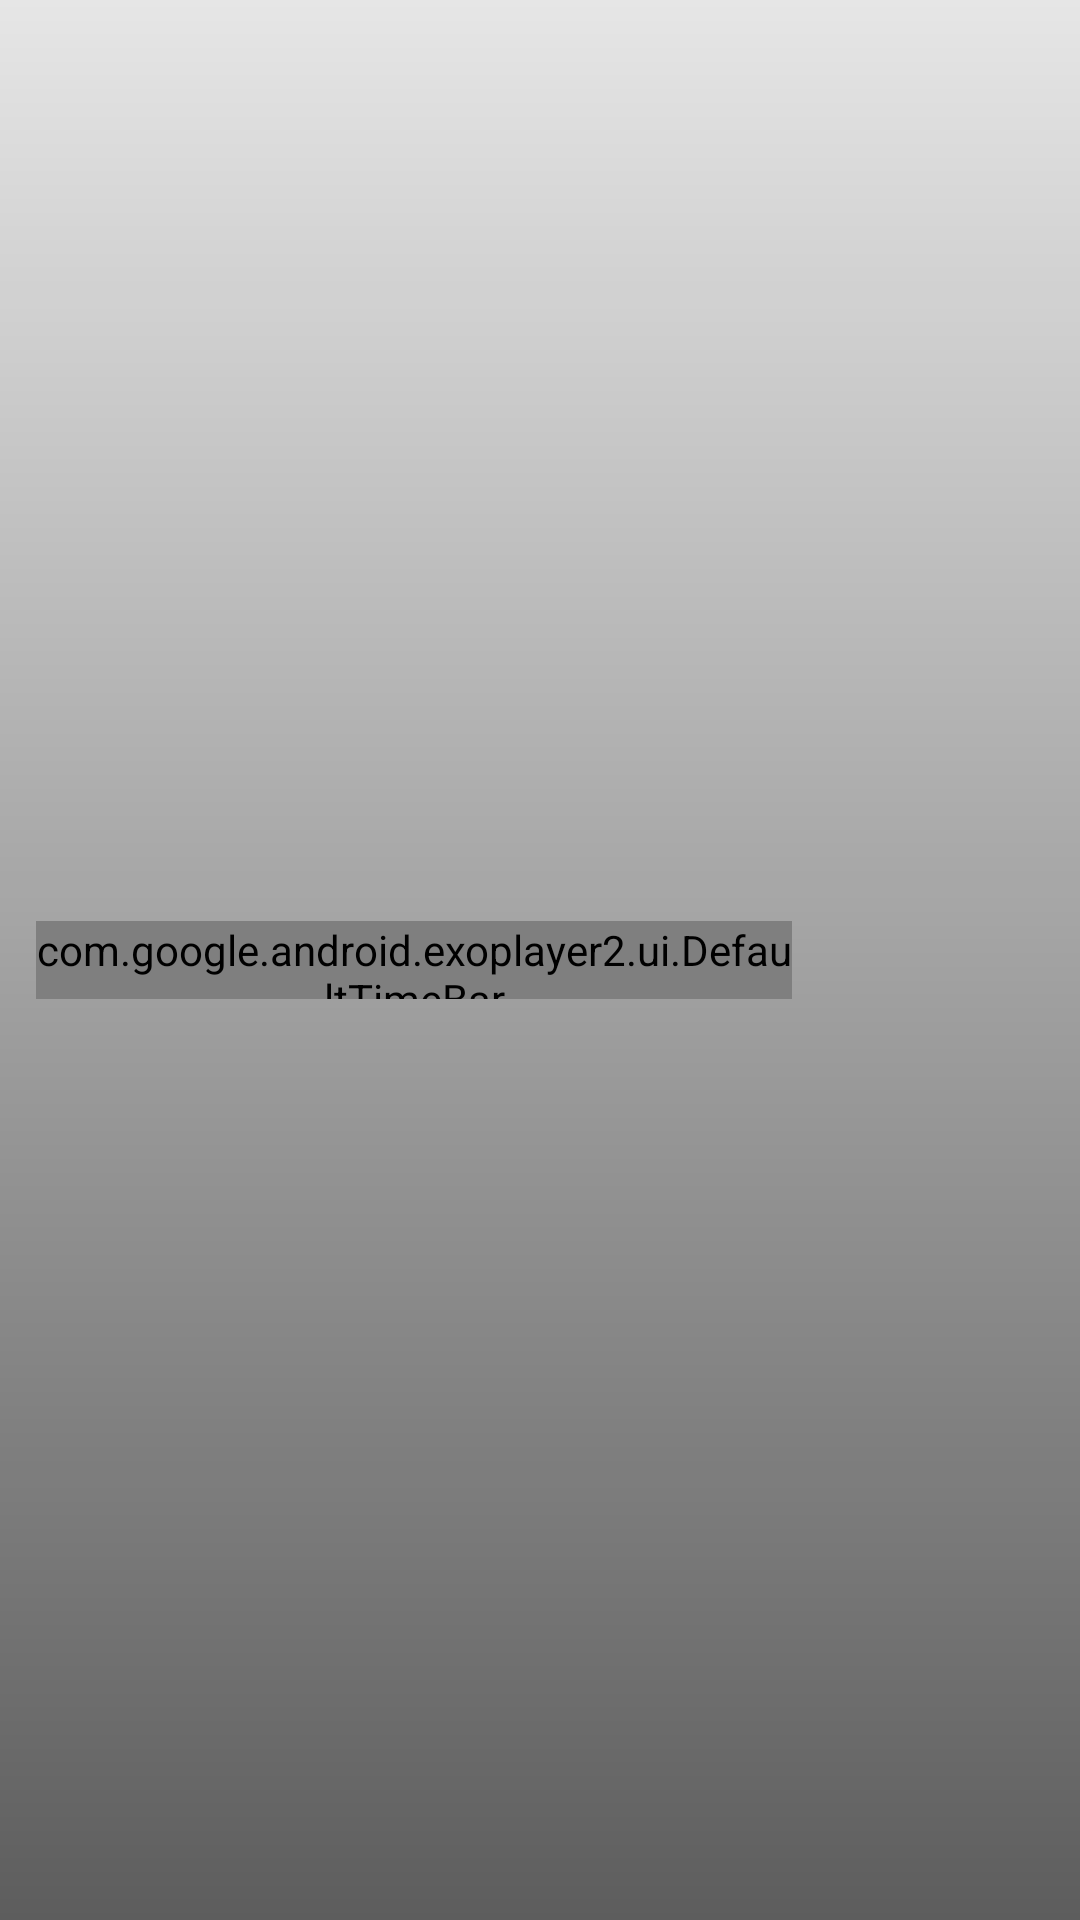

Layout XML and referenced resources for this Android screen:
<!-- AndroidManifest.xml: application theme AppTheme -->
<!-- res/layout/exo_player_control_view_bottom_bar.xml -->
<?xml version="1.0" encoding="utf-8"?>
<LinearLayout xmlns:android="http://schemas.android.com/apk/res/android"
    xmlns:app="http://schemas.android.com/apk/res-auto"
    android:layout_width="match_parent"
    android:layout_height="match_parent"
    android:background="@drawable/gradient_"
    android:orientation="horizontal">

    <com.google.android.exoplayer2.ui.DefaultTimeBar
        android:id="@+id/exo_progress"
        android:layout_width="0dp"
        android:layout_height="26dp"
        android:layout_gravity="center_vertical"
        android:layout_marginStart="12dp"
        android:layout_weight="1"
        app:played_color="@color/white" />

    <TextView
        android:id="@+id/exo_position"
        android:layout_width="wrap_content"
        android:layout_height="wrap_content"
        android:layout_gravity="center_vertical"
        android:layout_marginStart="12dp"
        android:includeFontPadding="false"
        android:paddingLeft="4dp"
        android:paddingRight="4dp"
        android:textColor="@color/white"
        android:textSize="14sp" />

    <TextView
        android:id="@+id/exo_duration"
        android:layout_width="wrap_content"
        android:layout_height="wrap_content"
        android:layout_gravity="center_vertical"
        android:layout_marginStart="4dp"
        android:includeFontPadding="false"
        android:paddingLeft="4dp"
        android:paddingRight="4dp"
        android:textColor="@color/white"
        android:textSize="14sp" />

    <TextView
        android:id="@+id/quality"
        android:layout_width="wrap_content"
        android:layout_height="wrap_content"
        android:layout_gravity="center_vertical"
        android:layout_marginStart="16dp"
        android:textColor="@color/white"
        android:textSize="18sp" />

    <ImageView
        android:id="@+id/exo_enter_fullscreen"
        android:layout_width="32dp"
        android:layout_height="32dp"
        android:layout_gravity="center_vertical"
        android:layout_marginLeft="8dp"
        android:layout_marginRight="8dp"
        app:srcCompat="@drawable/exo_controls_fullscreen_enter" />

    <ImageView
        android:id="@+id/exo_exit_fullscreen"
        android:layout_width="32dp"
        android:layout_height="32dp"
        android:layout_gravity="center_vertical"
        android:layout_marginLeft="8dp"
        android:layout_marginRight="8dp"
        android:visibility="gone"
        app:srcCompat="@drawable/exo_controls_fullscreen_exit" />
</LinearLayout>
<!-- resources referenced by this layout -->
<resources>
  <color name="white">#ffffff</color>
  <!-- drawable gradient_ (drawable) -->
  <?xml version="1.0" encoding="utf-8"?>
  <shape
      xmlns:android="http://schemas.android.com/apk/res/android"
      android:shape="rectangle">
      <gradient
          android:startColor="@color/player_background_"
          android:endColor="@color/player_background"
          android:angle="270"/>
  </shape>
  <style name="AppTheme" parent="Theme.AppCompat.Light.NoActionBar">
          
          <item name="colorPrimary">@color/white</item>
          <item name="colorPrimaryDark">@color/dark_grey</item>
          <item name="colorAccent">@color/colorAccent</item>
      </style>
  <color name="player_background_">#14000000</color>
  <color name="player_background">#a0000000</color>
  <color name="dark_grey">#A9A9A9</color>
  <color name="colorAccent">#FF4081</color>
</resources>
